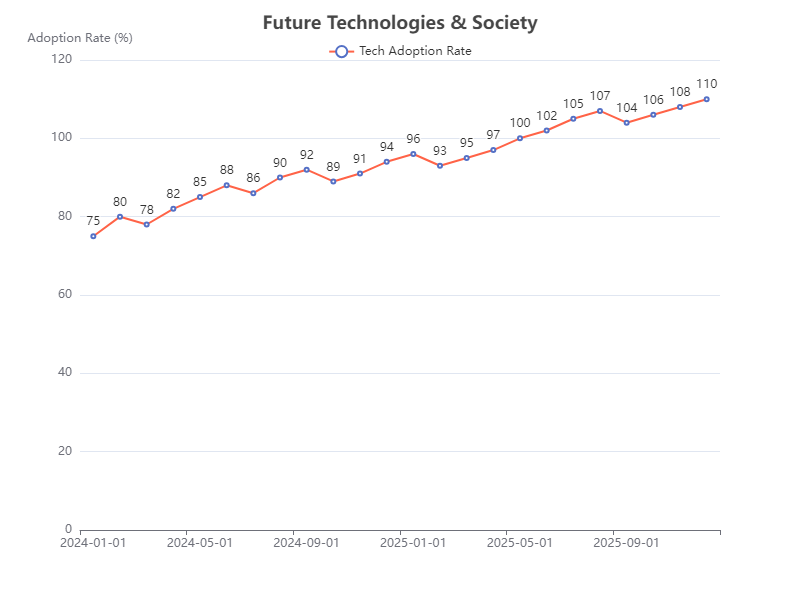

Source data for this figure (header and first rows):
Date, Value
2024-01-01, 75
2024-02-01, 80
2024-03-01, 78
2024-04-01, 82
2024-05-01, 85
2024-06-01, 88
2024-07-01, 86
2024-08-01, 90
2024-09-01, 92
2024-10-01, 89
2024-11-01, 91
2024-12-01, 94
2025-01-01, 96
2025-02-01, 93
2025-03-01, 95
2025-04-01, 97
2025-05-01, 100
2025-06-01, 102
2025-07-01, 105
2025-08-01, 107
2025-09-01, 104
2025-10-01, 106
2025-11-01, 108
2025-12-01, 110
